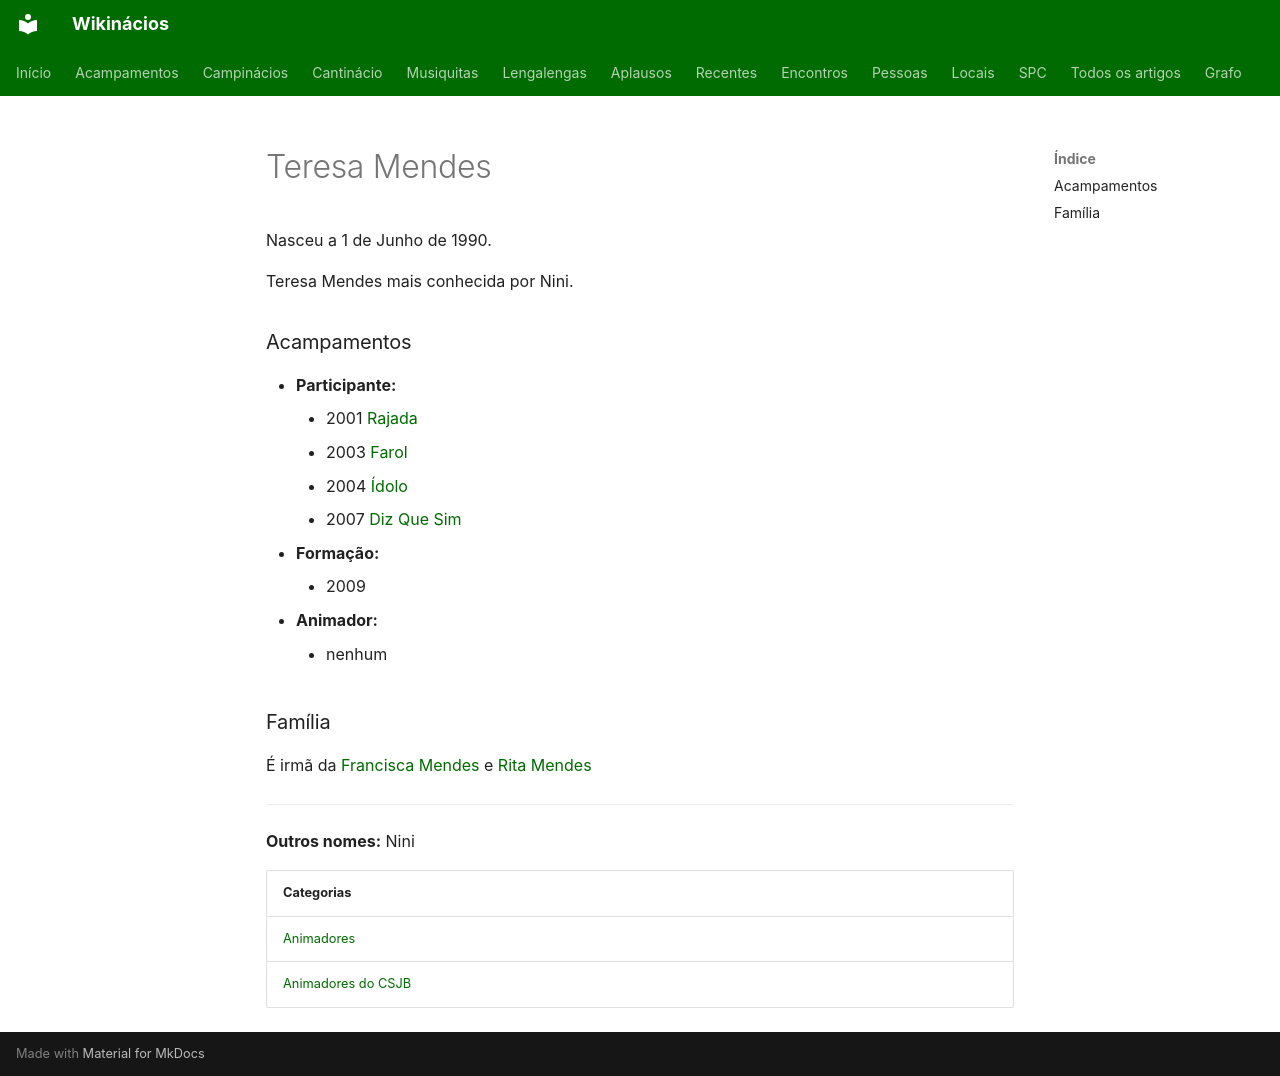

repository: neteinstein/Campinacios · page: Pessoas/T/Teresa Mendes.html · generator: mkdocs

# Teresa Mendes

Nasceu a 1 de Junho de 1990.

Teresa Mendes mais conhecida por Nini.

### Acampamentos

- **Participante:**
    - 2001 [Rajada](../../Acampamentos/2001/Rajada.md)
    - 2003 [Farol](../../Acampamentos/2003/Farol.md)
    - 2004 [Ídolo](../../Acampamentos/2004/%C3%8Ddolo.md)
    - 2007 [Diz Que Sim](../../Acampamentos/2007/Diz%20Que%20Sim.md)
- **Formação:**
    - 2009
- **Animador:**
    - nenhum

### Família

É irmã da [Francisca Mendes](../F/Francisca%20Mendes.md) e [Rita Mendes](../R/Rita%20Mendes.md)

---

**Outros nomes:** Nini

| Categorias |
| --- |
| [Animadores](../../Categorias/Animadores.md) |
| [Animadores do CSJB](../../Categorias/Animadores%20do%20CSJB.md) |
